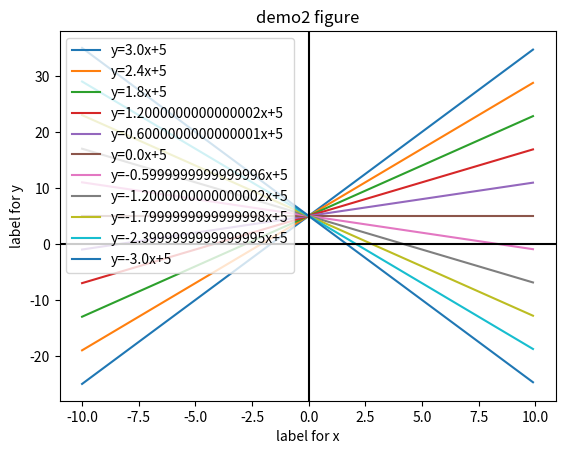

This chart was generated by the following Python code:
import matplotlib.pyplot as plt
import numpy as np

# y = ax + b
b = 5
a = np.linspace(3, -3, 11)
x = np.arange(-10, 10, 0.1)
print(x)
for a1 in a:
    y = a1 * x + b
    plt.plot(x, y, label=f"y={a1}x+{b}")
    plt.legend(loc=2)
plt.axhline(0, color='black')
plt.axvline(0, color='black')
plt.title("demo2 figure")
plt.xlabel("label for x")
plt.ylabel("label for y")
# plt.xticks([])
# plt.yticks([])
plt.show()
